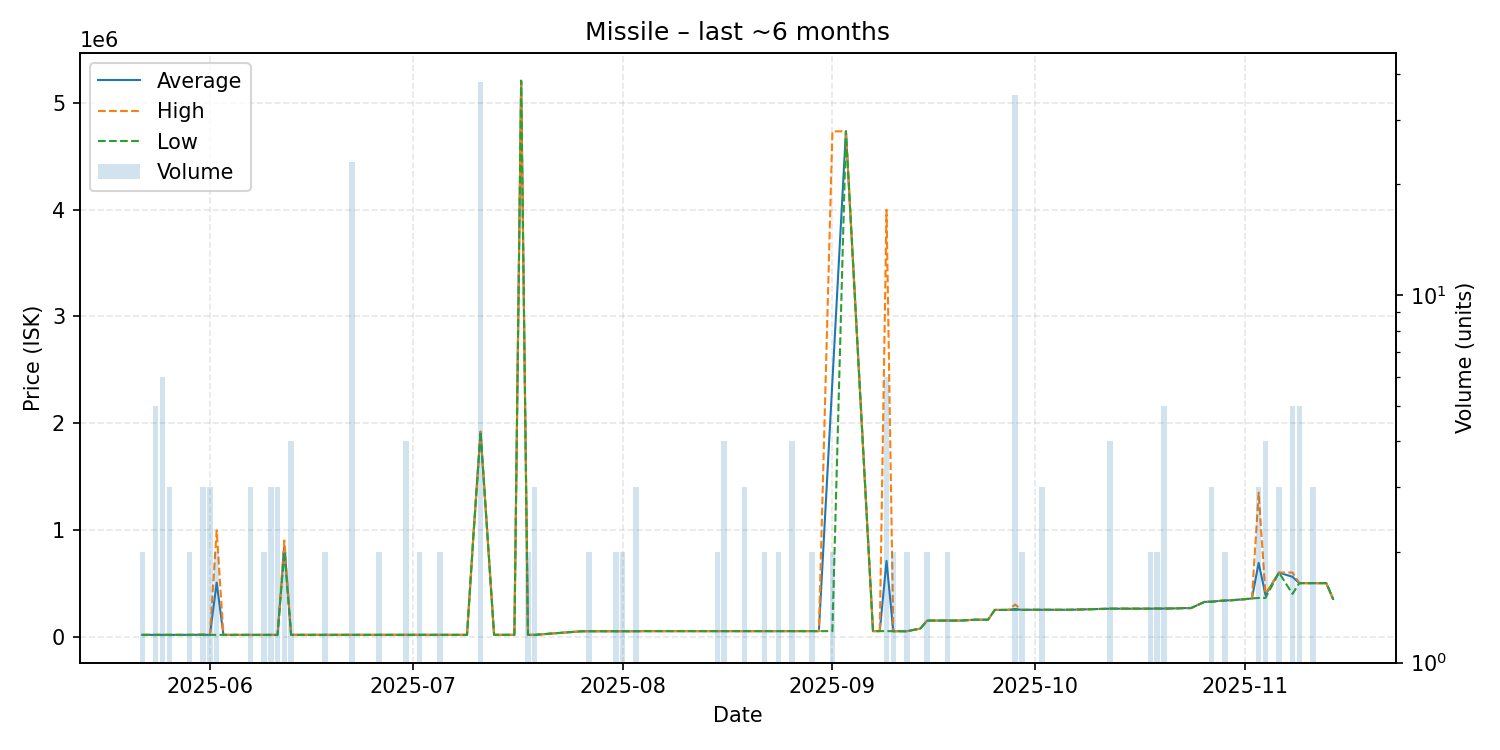

The table this chart was drawn from, first rows:
date, average, highest, lowest, order_count, volume
2025-05-22, 16000, 16000, 16000, 2, 2
2025-05-24, 16000, 16000, 16000, 3, 5
2025-05-25, 16000, 16000, 16000, 2, 6
2025-05-26, 16000, 16000, 16000, 3, 3
2025-05-29, 16000, 16000, 16000, 2, 2
2025-05-31, 17333, 20000, 16000, 3, 3
2025-06-01, 16000, 16000, 16000, 2, 3
2025-06-02, 505500, 995000, 16000, 2, 2
2025-06-03, 16100, 16100, 16100, 1, 1
2025-06-05, 16110, 16110, 16110, 1, 1
2025-06-07, 16100, 16100, 16100, 1, 3
2025-06-08, 16100, 16100, 16100, 1, 1
2025-06-09, 16100, 16100, 16100, 2, 2
2025-06-10, 16100, 16100, 16100, 1, 3
2025-06-11, 16100, 16100, 16100, 3, 3
2025-06-12, 850000, 900000, 800000, 2, 2
2025-06-13, 16200, 16200, 16200, 2, 4
2025-06-17, 16300, 16300, 16300, 1, 1
2025-06-18, 16300, 16300, 16300, 2, 2
2025-06-19, 16300, 16300, 16300, 1, 1
2025-06-20, 16300, 16300, 16300, 1, 1
2025-06-21, 16300, 16300, 16300, 1, 1
2025-06-22, 16300, 16300, 16300, 1, 23
2025-06-24, 16300, 16300, 16300, 1, 1
2025-06-25, 16000, 16000, 16000, 1, 1
2025-06-26, 16300, 16300, 16300, 2, 2
2025-06-27, 16300, 16300, 16300, 1, 1
2025-06-29, 16300, 16300, 16300, 1, 1
2025-06-30, 16300, 16300, 16300, 2, 4
2025-07-02, 16300, 16300, 16300, 1, 2
2025-07-03, 16300, 16300, 16300, 1, 1
2025-07-05, 16300, 16300, 16300, 1, 2
2025-07-09, 16300, 16300, 16300, 1, 1
2025-07-10, 1000000, 1000000, 1000000, 1, 1
2025-07-11, 1920000, 1920000, 1920000, 1, 38
2025-07-13, 16300, 16300, 16300, 1, 1
2025-07-15, 16300, 16300, 16300, 1, 1
2025-07-16, 16300, 16300, 16300, 1, 1
2025-07-17, 5209000, 5209000, 5209000, 1, 1
2025-07-18, 16300, 16300, 16300, 2, 2
2025-07-19, 16300, 16300, 16300, 2, 3
2025-07-26, 50000, 50000, 50000, 1, 1
2025-07-27, 50000, 50000, 50000, 2, 2
2025-07-29, 50000, 50000, 50000, 1, 1
2025-07-31, 50000, 50000, 50000, 2, 2
2025-08-01, 50005, 50010, 50000, 2, 2
2025-08-03, 50100, 50100, 50100, 1, 3
2025-08-04, 51000, 51000, 51000, 1, 1
2025-08-08, 51000, 51000, 51000, 1, 1
2025-08-11, 51000, 51000, 51000, 1, 1
2025-08-15, 51000, 51000, 51000, 2, 2
2025-08-16, 51000, 51000, 51000, 3, 4
2025-08-18, 51000, 51000, 51000, 1, 1
2025-08-19, 51000, 51000, 51000, 1, 3
2025-08-22, 51000, 51000, 51000, 2, 2
2025-08-23, 51000, 51000, 51000, 1, 1
2025-08-24, 51000, 51000, 51000, 1, 2
2025-08-25, 51000, 51000, 51000, 1, 1
2025-08-26, 51000, 51000, 51000, 1, 4
2025-08-29, 51010, 51010, 51010, 1, 2
... 48 more rows
